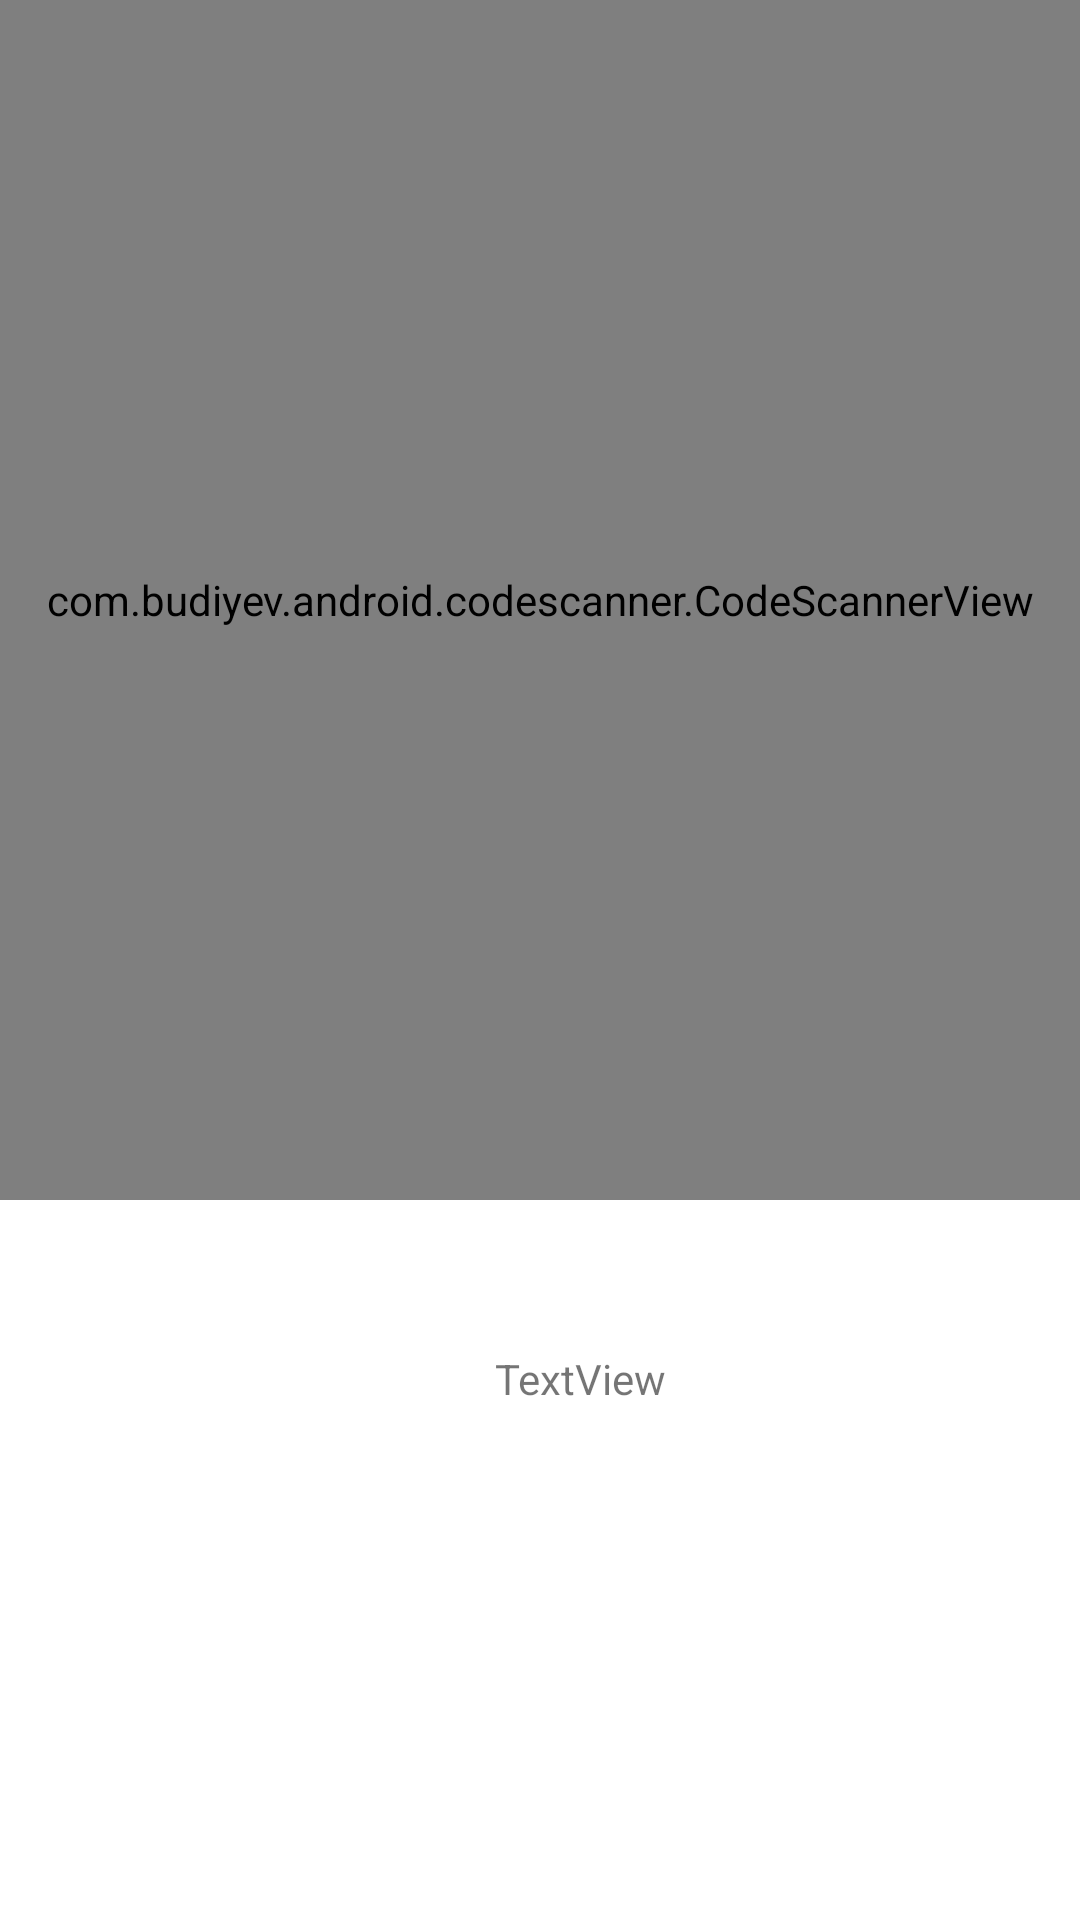

Produce the Android XML layout that renders to this screen, including the resource entries it uses.
<!-- AndroidManifest.xml: application theme Theme.IncomeAndExpenses -->
<!-- res/layout/activity_qrcode_scanner.xml -->
<?xml version="1.0" encoding="utf-8"?>
<RelativeLayout xmlns:android="http://schemas.android.com/apk/res/android"
    xmlns:app="http://schemas.android.com/apk/res-auto"
    xmlns:tools="http://schemas.android.com/tools"
    android:layout_width="match_parent"
    android:layout_height="match_parent"
    tools:context=".QRCodeScanner">

    <com.budiyev.android.codescanner.CodeScannerView
        android:id="@+id/scanner_view"
        android:layout_width="match_parent"
        android:layout_height="400dp
"
        app:autoFocusButtonColor="@android:color/white"
        app:autoFocusButtonVisible="true"
        app:flashButtonColor="@android:color/white"
        app:flashButtonVisible="true"
        app:frameColor="@android:color/white"
        app:frameCornersSize="50dp"
        app:frameCornersRadius="0dp"
        app:frameAspectRatioWidth="1"
        app:frameAspectRatioHeight="1"
        app:frameSize="0.75"
        app:frameThickness="2dp"
        app:maskColor="#77000000"/>

    <TextView
        android:id="@+id/textView"
        android:layout_width="wrap_content"
        android:layout_height="wrap_content"
        android:layout_alignParentStart="true"
        android:layout_alignParentTop="true"
        android:layout_marginStart="165dp"
        android:layout_marginTop="450dp"
        android:text="TextView" />

</RelativeLayout>
<!-- resources referenced by this layout -->
<resources>
  <style name="Theme.IncomeAndExpenses" parent="Theme.MaterialComponents.DayNight.NoActionBar">
          
          <item name="colorPrimary">@color/grey_dark_light</item>
          <item name="colorPrimaryVariant">@color/grey_dark</item>
          <item name="colorOnPrimary">@color/white</item>
          
          <item name="colorSecondary">@color/teal_200</item>
          <item name="colorSecondaryVariant">@color/teal_700</item>
          <item name="colorOnSecondary">@color/black</item>
          
          <item name="android:statusBarColor" tools:targetApi="l">?attr/colorPrimaryVariant</item>
          
      </style>
  <color name="grey_dark_light">#808080</color>
  <color name="grey_dark">#49423d</color>
  <color name="white">#FFFFFFFF</color>
  <color name="teal_200">#FF03DAC5</color>
  <color name="teal_700">#FF018786</color>
  <color name="black">#FF000000</color>
</resources>
